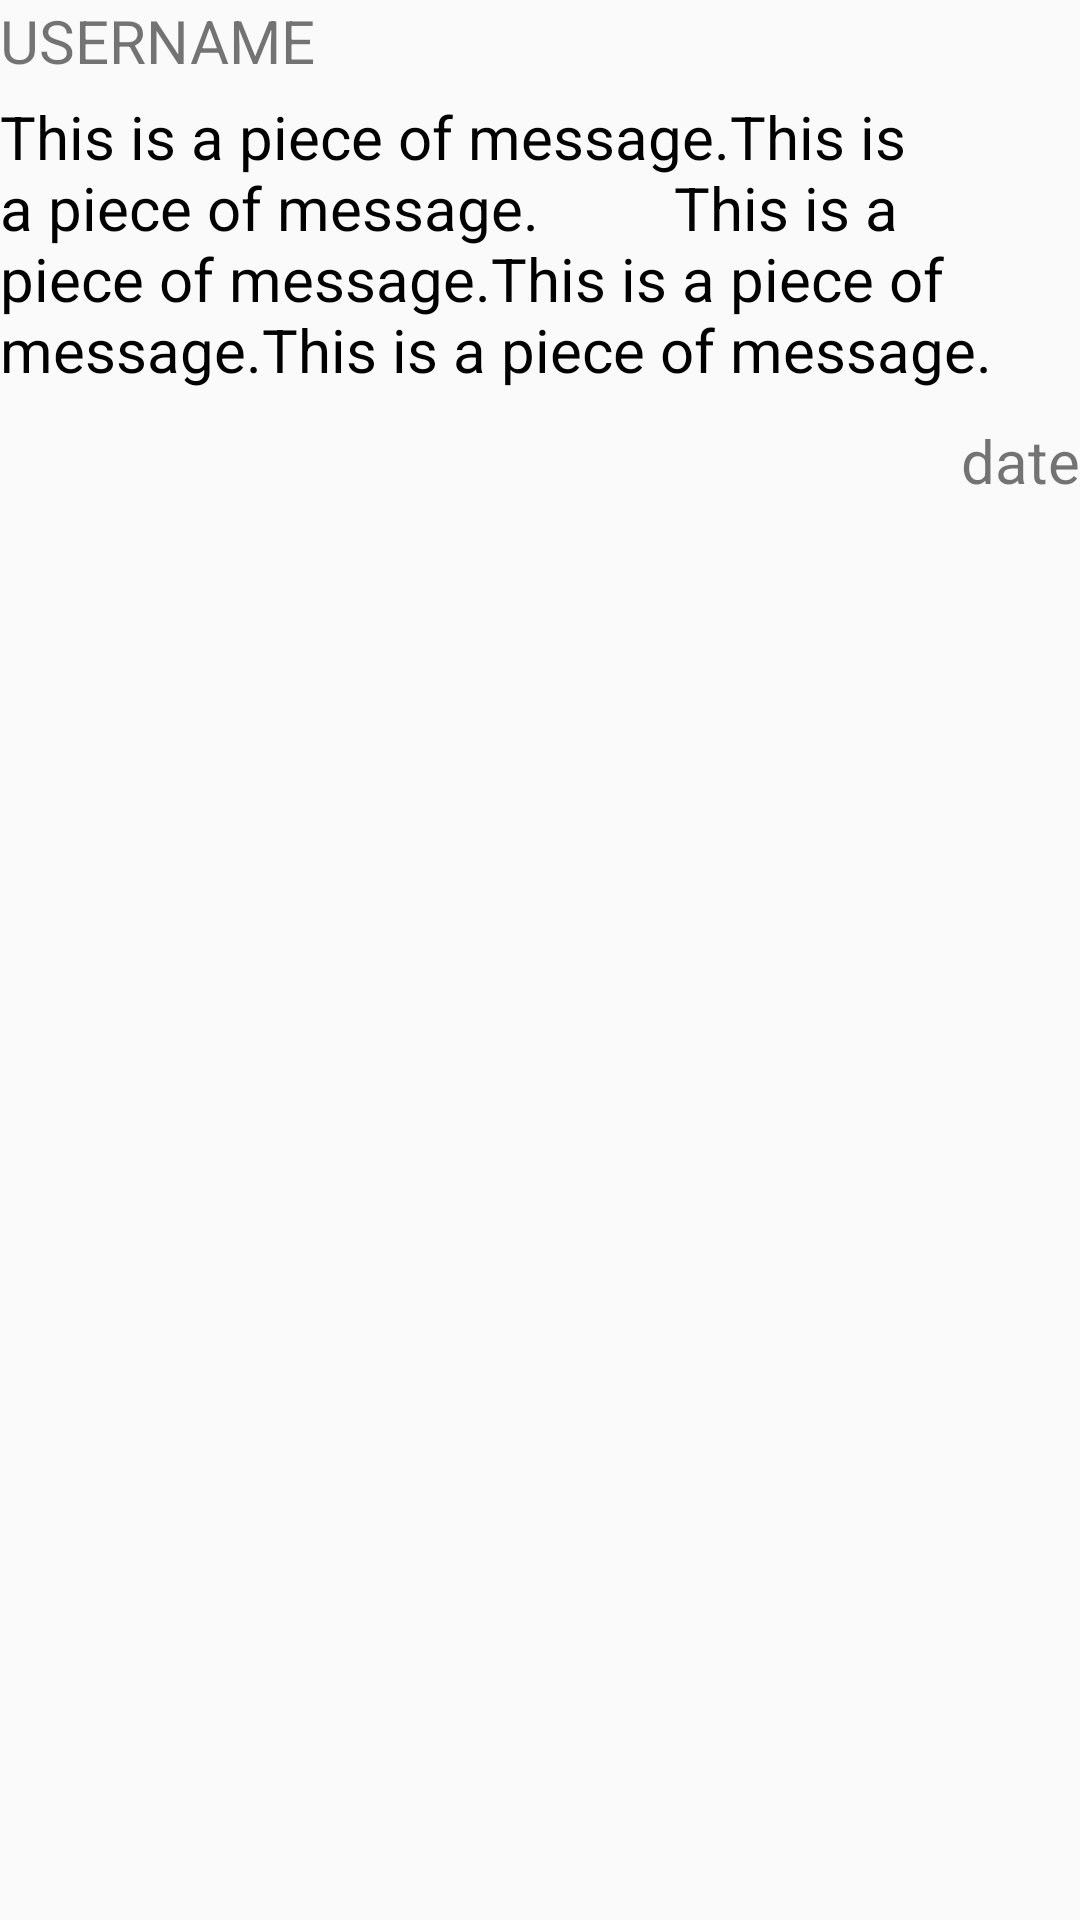

Here is an Android app screen rendered from its layout file. Give the layout XML and the strings, colors and styles it references.
<!-- AndroidManifest.xml: application theme Theme.Forum -->
<!-- res/layout/activity_comment.xml -->
<?xml version="1.0" encoding="utf-8"?>
<LinearLayout xmlns:android="http://schemas.android.com/apk/res/android"
    android:orientation="vertical" android:layout_width="match_parent"
    android:background="@drawable/underline"
    android:layout_height="wrap_content">

    <TextView
        android:id="@+id/comment_username"
        android:layout_width="match_parent"
        android:layout_height="wrap_content"
        android:text="USERNAME"
        android:textSize="20sp"/>

    <TextView
        android:id="@+id/comment_content"
        android:layout_width="match_parent"
        android:layout_height="wrap_content"
        android:layout_marginTop="5dp"
        android:text="This is a piece of message.This is a piece of message.
        This is a piece of message.This is a piece of message.This is a piece of message."
        android:textSize="20sp"
        android:textColor="@color/black"/>

    <TextView
        android:id="@+id/comment_date"
        android:layout_width="match_parent"
        android:layout_height="wrap_content"
        android:text="date"
        android:textSize="20sp"
        android:layout_marginTop="10dp"
        android:gravity="right"/>

</LinearLayout>
<!-- resources referenced by this layout -->
<resources>
  <style name="Theme.Forum" parent="Theme.MaterialComponents.DayNight.DarkActionBar.Bridge">
          
          <item name="colorPrimary">#FFC0CB</item>
          <item name="colorPrimaryVariant">@color/purple_700</item>
          <item name="colorOnPrimary">@color/white</item>
          
          <item name="colorSecondary">@color/teal_200</item>
          <item name="colorSecondaryVariant">@color/teal_700</item>
          <item name="colorOnSecondary">@color/black</item>
          
          <item name="android:statusBarColor" tools:targetApi="l">?attr/colorPrimaryVariant</item>
          
      </style>
  <!-- not gathered from this repository: default colours our renderer supplied (Android Studio template values) -->
  <color name="purple_700">#FF3700B3</color>
  <color name="teal_200">#FF03DAC5</color>
  <color name="teal_700">#FF018786</color>
  <color name="black">#FF000000</color>
  <color name="white">#FFFFFFFF</color>
</resources>
